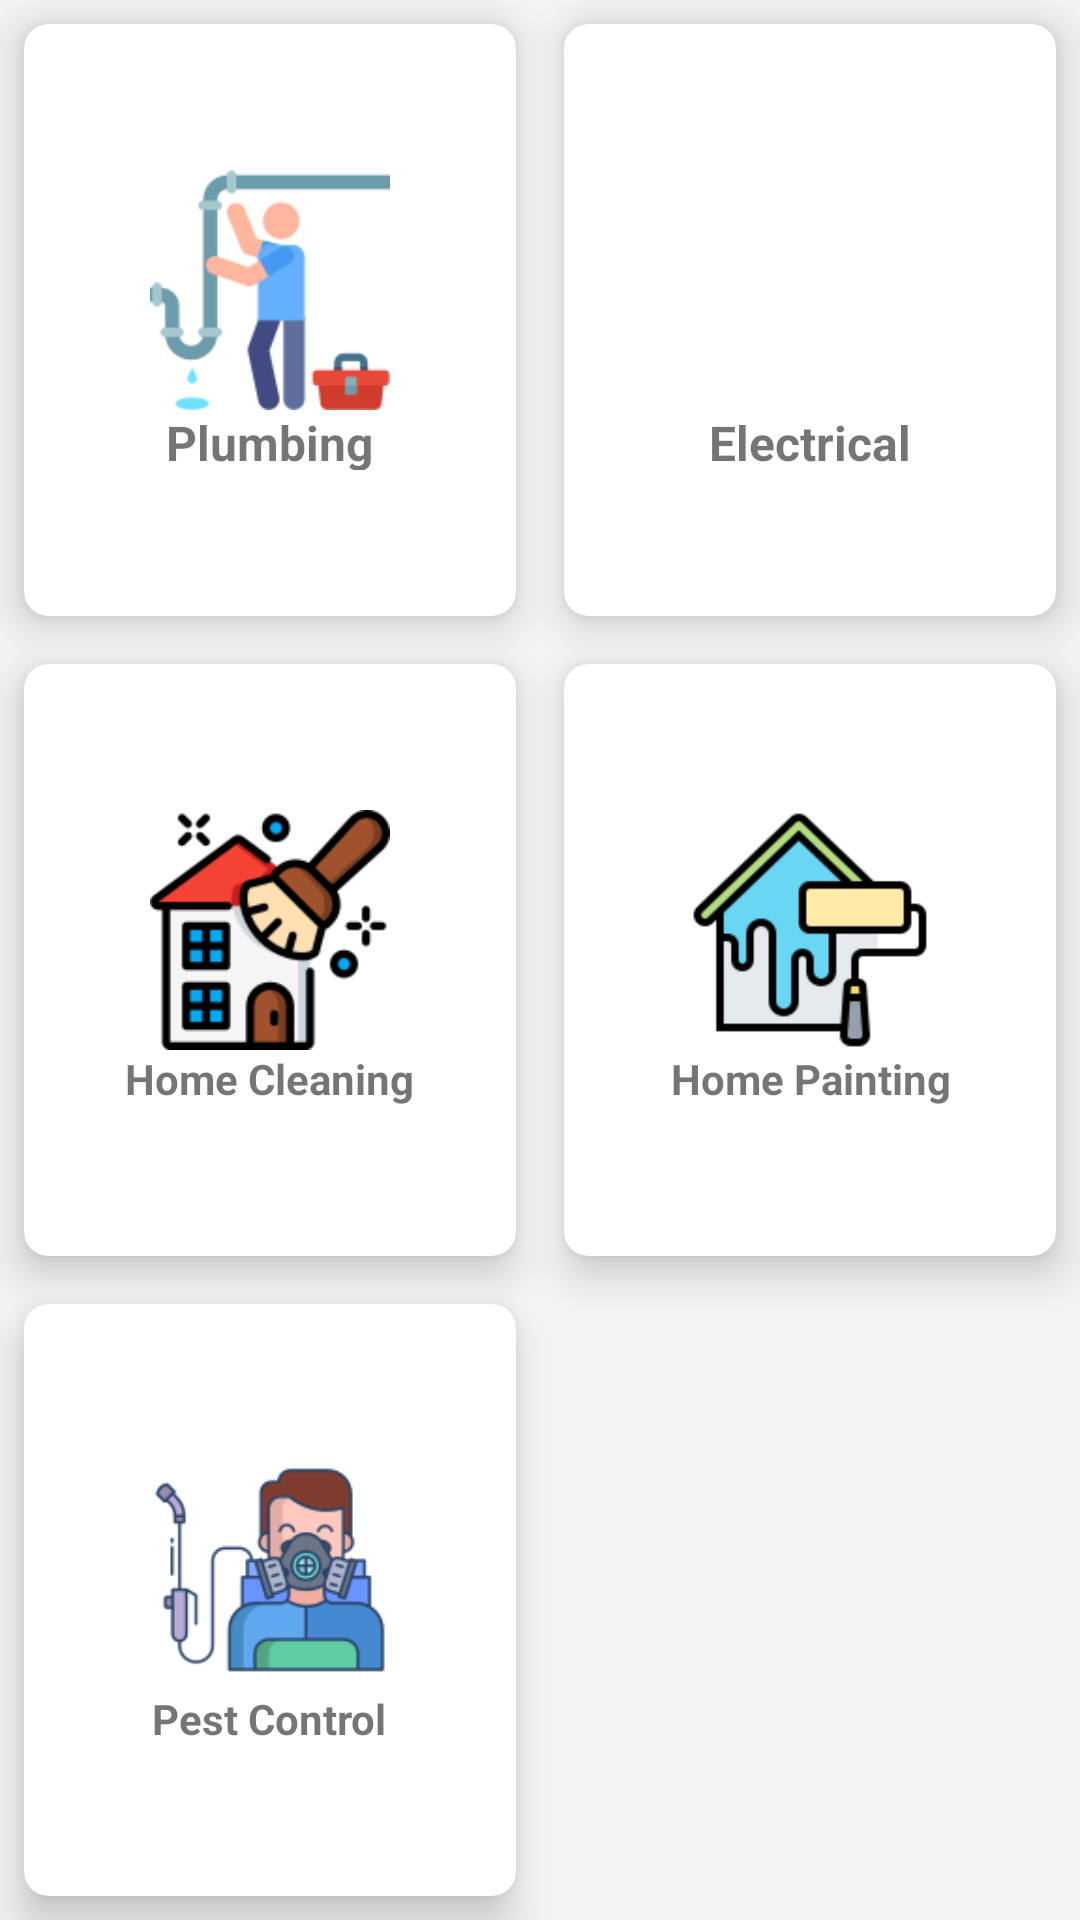

The Android layout XML behind this screen, and the referenced resources:
<!-- AndroidManifest.xml: application theme Theme.ServeMeSystem -->
<!-- res/layout/home_fragment.xml -->
<?xml version="1.0" encoding="utf-8"?>
<LinearLayout xmlns:android="http://schemas.android.com/apk/res/android"
    xmlns:app="http://schemas.android.com/apk/res-auto"
    xmlns:tools="http://schemas.android.com/tools"
    android:layout_width="match_parent"
    android:layout_height="match_parent"
    android:background="#F4F2F2"
    android:orientation="vertical"
    tools:context=".MainActivity">

    <GridLayout
        android:layout_width="match_parent"
        android:layout_height="match_parent"
        android:columnCount="2"
        android:rowCount="3">

        <androidx.cardview.widget.CardView
            android:id="@+id/cardPlumber"
            android:layout_width="0dp"
            android:layout_height="wrap_content"
            android:layout_row="0"
            android:layout_rowWeight="1"
            android:layout_column="0"
            android:layout_columnWeight="1"
            android:layout_gravity="fill"
            android:layout_margin="8dp"
            app:cardCornerRadius="8dp"
            app:cardElevation="8dp">

            <LinearLayout
                android:layout_width="100dp"
                android:layout_height="100dp"
                android:layout_gravity="center_vertical|center_horizontal"
                android:gravity="center"
                android:orientation="vertical">

                <ImageView
                    android:layout_width="wrap_content"
                    android:layout_height="0dp"
                    android:layout_weight="8"
                    android:scaleType="fitCenter"
                    android:src="@drawable/plumber" />

                <TextView
                    android:layout_width="wrap_content"
                    android:layout_height="0dp"
                    android:layout_weight="2"
                    android:text="Plumbing"
                    android:textAlignment="center"
                    android:textSize="16dp"
                    android:textStyle="bold" />
            </LinearLayout>
        </androidx.cardview.widget.CardView>

        <androidx.cardview.widget.CardView
            android:id="@+id/cardElectrical"
            android:layout_width="0dp"
            android:layout_height="wrap_content"
            android:layout_row="0"
            android:layout_rowWeight="1"
            android:layout_column="1"
            android:layout_columnWeight="1"
            android:layout_gravity="fill"
            android:layout_margin="8dp"
            app:cardCornerRadius="8dp"
            app:cardElevation="8dp">

            <LinearLayout
                android:layout_width="100dp"
                android:layout_height="100dp"
                android:layout_gravity="center_vertical|center_horizontal"
                android:gravity="center"
                android:orientation="vertical">

                <ImageView
                    android:layout_width="200dp"
                    android:layout_height="0dp"
                    android:layout_weight="8"
                    android:scaleType="fitCenter"
                    android:src="@drawable/ic_electrical" />

                <TextView
                    android:layout_width="wrap_content"
                    android:layout_height="0dp"
                    android:layout_weight="2"
                    android:text="Electrical"
                    android:textAlignment="center"
                    android:textSize="16dp"
                    android:textStyle="bold" />
            </LinearLayout>
        </androidx.cardview.widget.CardView>

        <androidx.cardview.widget.CardView
            android:id="@+id/cardHomeClean"
            android:layout_width="0dp"
            android:layout_height="wrap_content"
            android:layout_row="1"
            android:layout_rowWeight="1"
            android:layout_column="0"
            android:layout_columnWeight="1"
            android:layout_gravity="fill"
            android:layout_margin="8dp"
            app:cardCornerRadius="8dp"
            app:cardElevation="8dp">

            <LinearLayout
                android:layout_width="100dp"
                android:layout_height="100dp"
                android:layout_gravity="center_vertical|center_horizontal"
                android:gravity="center"
                android:orientation="vertical">

                <ImageView
                    android:layout_width="wrap_content"
                    android:layout_height="0dp"
                    android:layout_weight="8"
                    android:scaleType="fitCenter"
                    android:src="@drawable/house" />

                <TextView
                    android:layout_width="wrap_content"
                    android:layout_height="0dp"
                    android:layout_weight="2"
                    android:text="Home Cleaning"
                    android:textAlignment="center"
                    android:textStyle="bold" />
            </LinearLayout>
        </androidx.cardview.widget.CardView>

        <androidx.cardview.widget.CardView
            android:id="@+id/cardHomePaint"
            android:layout_width="0dp"
            android:layout_height="wrap_content"
            android:layout_row="1"
            android:layout_rowWeight="1"
            android:layout_column="1"
            android:layout_columnWeight="1"
            android:layout_gravity="fill"
            android:layout_margin="8dp"
            app:cardCornerRadius="8dp"
            app:cardElevation="8dp">

            <LinearLayout
                android:layout_width="100dp"
                android:layout_height="100dp"
                android:layout_gravity="center_vertical|center_horizontal"
                android:gravity="center"
                android:orientation="vertical">

                <ImageView
                    android:layout_width="100dp"
                    android:layout_height="0dp"
                    android:layout_weight="8"
                    android:src="@drawable/painting" />

                <TextView
                    android:layout_width="wrap_content"
                    android:layout_height="0dp"
                    android:layout_weight="2"
                    android:text="Home Painting"
                    android:textAlignment="center"
                    android:textStyle="bold" />
            </LinearLayout>
        </androidx.cardview.widget.CardView>

        <androidx.cardview.widget.CardView
            android:id="@+id/cardPestControl"
            android:layout_width="0dp"
            android:layout_height="wrap_content"
            android:layout_row="2"
            android:layout_rowWeight="1"
            android:layout_column="0"
            android:layout_columnWeight="1"
            android:layout_gravity="fill"
            android:layout_margin="8dp"
            app:cardCornerRadius="8dp"
            app:cardElevation="8dp">

            <LinearLayout
                android:layout_width="100dp"
                android:layout_height="100dp"
                android:layout_gravity="center_vertical|center_horizontal"
                android:gravity="center"
                android:orientation="vertical">

                <ImageView
                    android:layout_width="wrap_content"
                    android:layout_height="0dp"
                    android:layout_weight="8"
                    android:src="@drawable/pest_control" />

                <TextView
                    android:layout_width="wrap_content"
                    android:layout_height="0dp"
                    android:layout_weight="2"
                    android:text="Pest Control"
                    android:textAlignment="center"
                    android:textStyle="bold" />
            </LinearLayout>
        </androidx.cardview.widget.CardView>

    </GridLayout>


</LinearLayout>
<!-- resources referenced by this layout -->
<resources>
  <!-- drawable house: png bitmap (drawable, 8451 bytes) -->
  <!-- drawable painting: png bitmap (drawable, 5892 bytes) -->
  <!-- drawable pest_control: png bitmap (drawable, 9876 bytes) -->
  <!-- drawable plumber: png bitmap (drawable, 5816 bytes) -->
  <style name="Theme.ServeMeSystem" parent="Theme.MaterialComponents.DayNight.DarkActionBar">
          
          <item name="colorPrimary">@color/purple_500</item>
          <item name="colorPrimaryVariant">@color/purple_700</item>
          <item name="colorOnPrimary">@color/white</item>
          
          <item name="colorSecondary">@color/teal_200</item>
          <item name="colorSecondaryVariant">@color/teal_700</item>
          <item name="colorOnSecondary">@color/black</item>
          
          <item name="android:statusBarColor" tools:targetApi="l">?attr/colorPrimaryVariant</item>
          
      </style>
  <color name="purple_500">#FF6200EE</color>
  <color name="purple_700">#FF3700B3</color>
  <color name="white">#FFFFFFFF</color>
  <color name="teal_200">#FF03DAC5</color>
  <color name="teal_700">#FF018786</color>
  <color name="black">#FF000000</color>
</resources>
